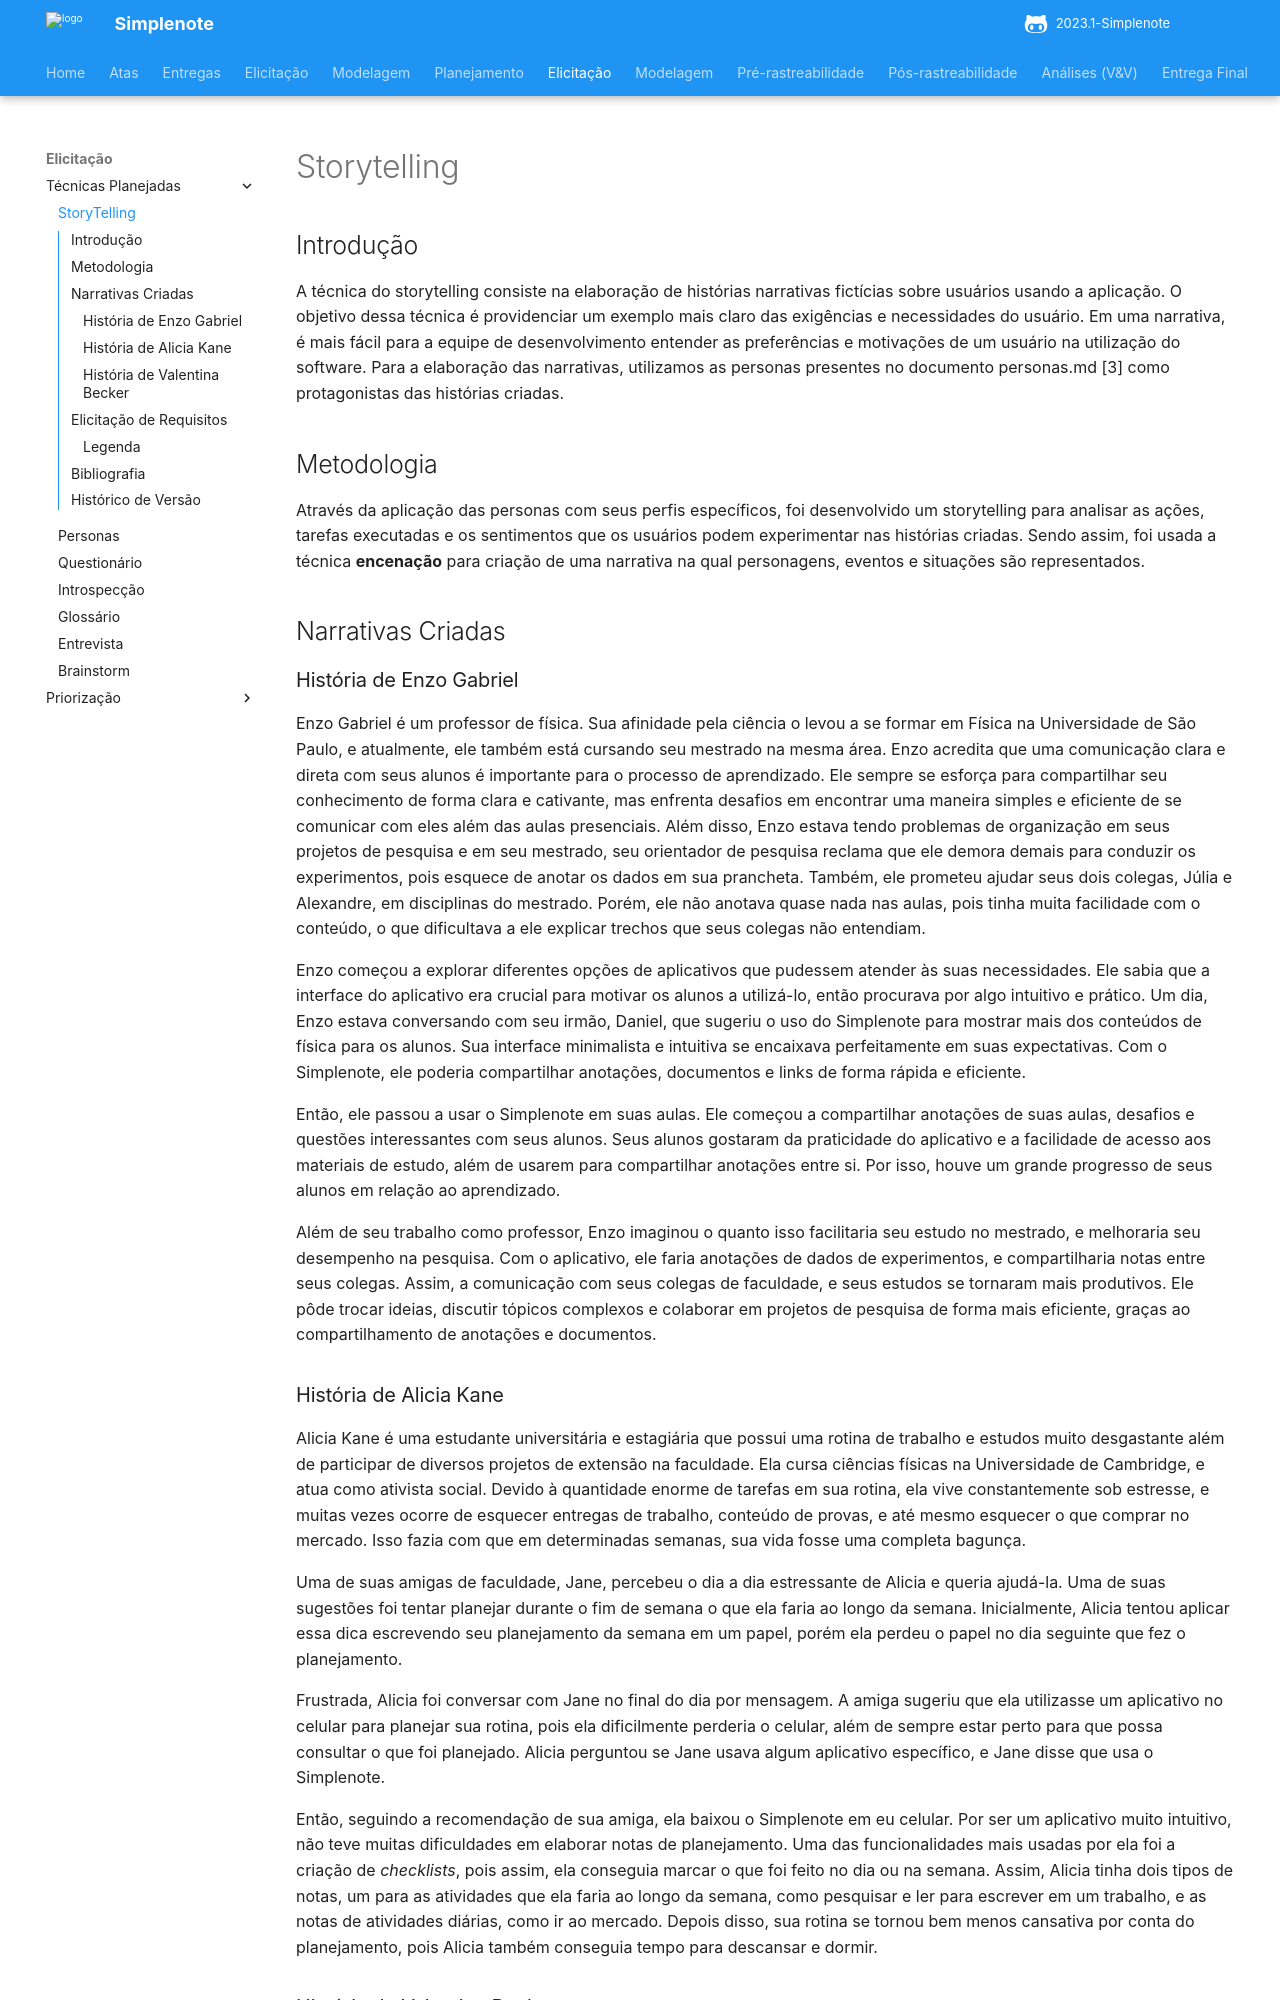

repository: ananorberto/2023.1-Simplenote · page: elicitacao/storytelling/index.html · generator: mkdocs

# Storytelling

## Introdução

A técnica do storytelling consiste na elaboração de histórias narrativas fictícias sobre usuários usando a aplicação. O objetivo dessa técnica é providenciar um exemplo mais claro das exigências e necessidades do usuário. Em uma narrativa, é mais fácil para a equipe de desenvolvimento entender as preferências e motivações de um usuário na utilização do software. Para a elaboração das narrativas, utilizamos as personas presentes no documento personas.md [3] como protagonistas das histórias criadas.

## Metodologia

Através da aplicação das personas com seus perfis específicos, foi desenvolvido um storytelling para analisar as ações, tarefas executadas e os sentimentos que os usuários podem experimentar nas histórias criadas. Sendo assim, foi usada a técnica **encenação** para criação de uma narrativa na qual personagens, eventos e situações são representados.

## Narrativas Criadas

### História de Enzo Gabriel

Enzo Gabriel é um professor de física. Sua afinidade pela ciência o levou a se formar em Física na Universidade de São Paulo, e atualmente, ele também está cursando seu mestrado na mesma área. Enzo acredita que uma comunicação clara e direta com seus alunos é importante para o processo de aprendizado. Ele sempre se esforça para compartilhar seu conhecimento de forma clara e cativante, mas enfrenta desafios em encontrar uma maneira simples e eficiente de se comunicar com eles além das aulas presenciais. 
Além disso, Enzo estava tendo problemas de organização em seus projetos de pesquisa e em seu mestrado, seu orientador de pesquisa reclama que ele demora demais para conduzir os experimentos, pois esquece de anotar os dados em sua prancheta. Também, ele prometeu ajudar seus dois colegas, Júlia e Alexandre, em disciplinas do mestrado. Porém, ele não anotava quase nada nas aulas, pois tinha muita facilidade com o conteúdo, o que dificultava a ele explicar trechos que seus colegas não entendiam.

Enzo começou a explorar diferentes opções de aplicativos que pudessem atender às suas necessidades. Ele sabia que a interface do aplicativo era crucial para motivar os alunos a utilizá-lo, então procurava por algo intuitivo e prático. Um dia, Enzo estava conversando com seu irmão, Daniel, que sugeriu o uso do Simplenote para mostrar mais dos conteúdos de física para os alunos. Sua interface minimalista e intuitiva se encaixava perfeitamente em suas expectativas. Com o Simplenote, ele poderia compartilhar anotações, documentos e links de forma rápida e eficiente.

Então, ele passou a usar o Simplenote em suas aulas. Ele começou a compartilhar anotações de suas aulas, desafios e questões interessantes com seus alunos. Seus alunos gostaram da praticidade do aplicativo e a facilidade de acesso aos materiais de estudo, além de usarem para compartilhar anotações entre si. Por isso, houve um grande progresso de seus alunos em relação ao aprendizado.

Além de seu trabalho como professor, Enzo imaginou o quanto isso facilitaria seu estudo no mestrado, e melhoraria seu desempenho na pesquisa. Com o aplicativo, ele faria anotações de dados de experimentos, e compartilharia notas entre seus colegas. Assim, a comunicação com seus colegas de faculdade, e seus estudos se tornaram mais produtivos. Ele pôde trocar ideias, discutir tópicos complexos e colaborar em projetos de pesquisa de forma mais eficiente, graças ao compartilhamento de anotações e documentos.
